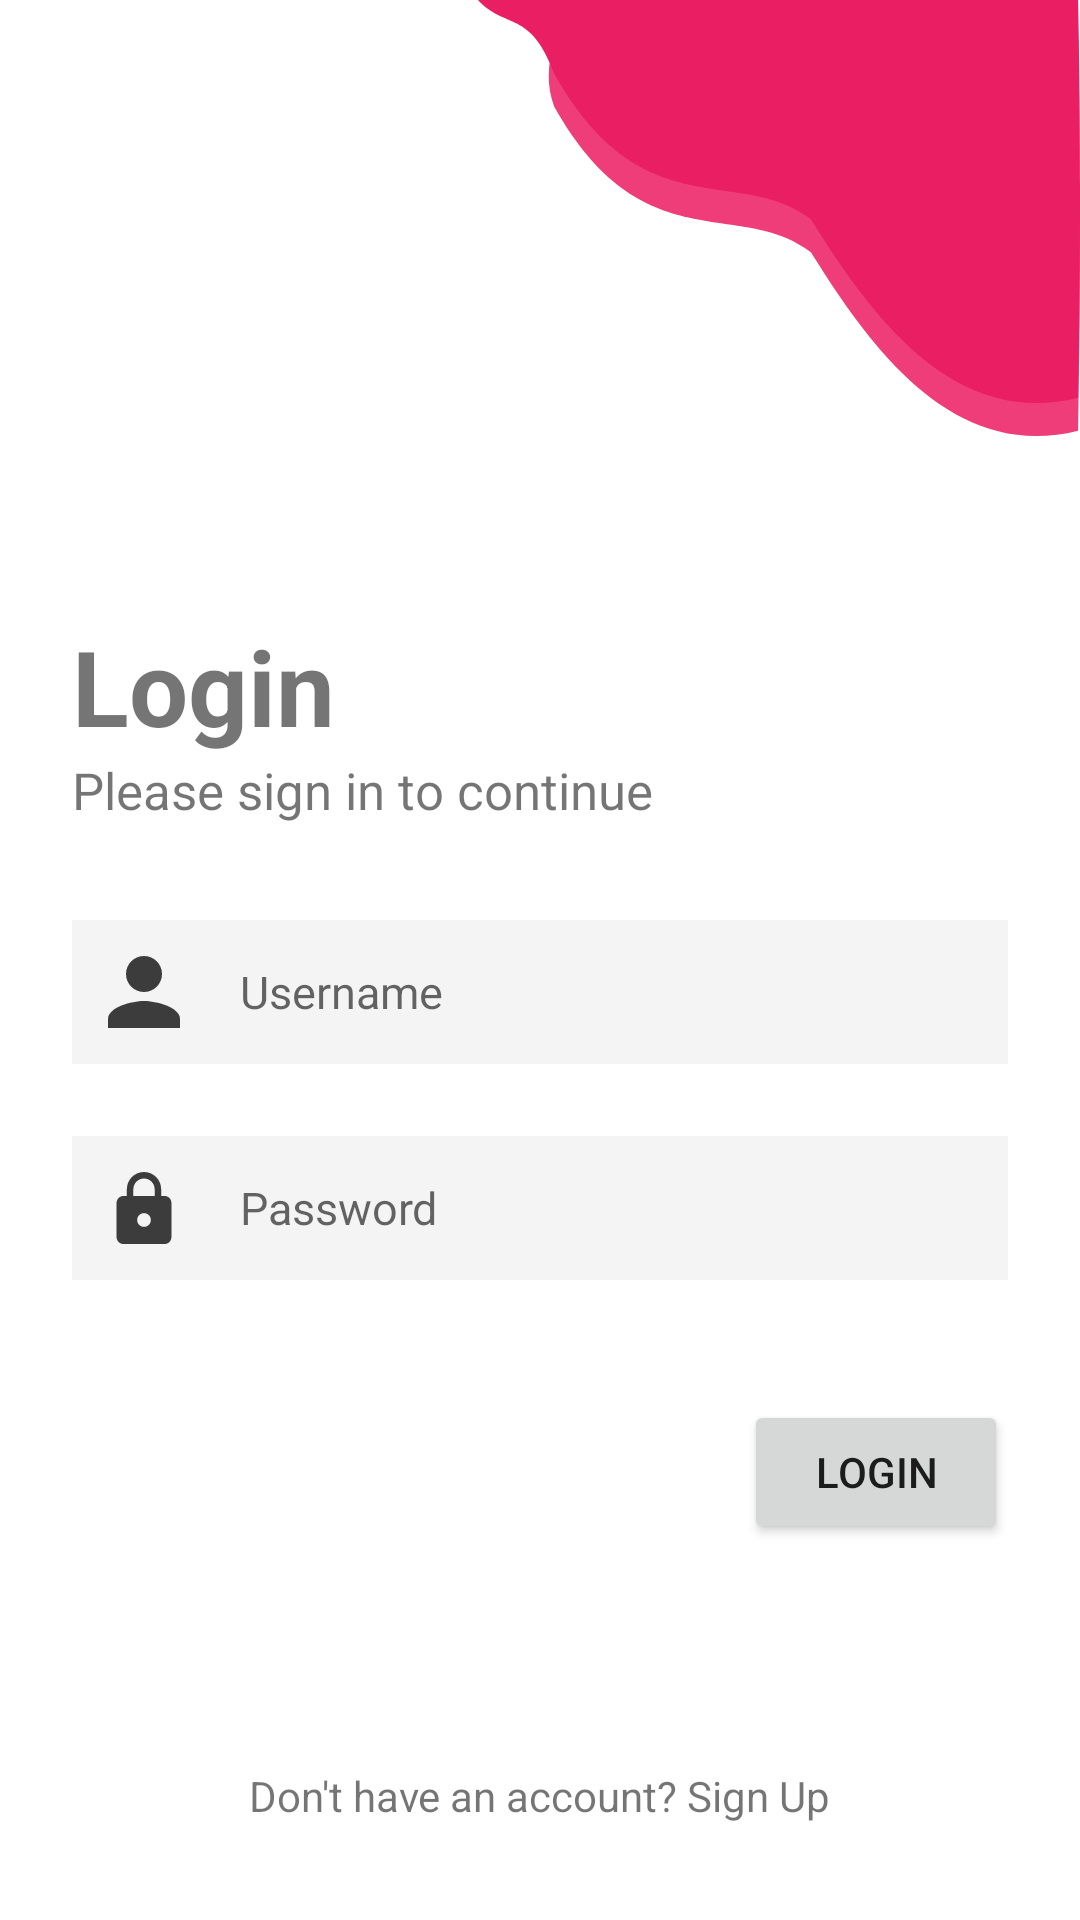

This screen was rendered from an Android layout file. Write that file and the resources it references.
<!-- AndroidManifest.xml: application theme Theme.BCADS2 -->
<!-- res/layout/activity_sign_in.xml -->
<?xml version="1.0" encoding="utf-8"?>
<androidx.constraintlayout.widget.ConstraintLayout xmlns:android="http://schemas.android.com/apk/res/android"
    xmlns:app="http://schemas.android.com/apk/res-auto"
    xmlns:tools="http://schemas.android.com/tools"
    android:layout_width="match_parent"
    android:layout_height="match_parent"
    tools:context=".SignInActivity">

    <ImageView
        android:id="@+id/imageView"
        android:layout_width="wrap_content"
        android:layout_height="wrap_content"
        app:layout_constraintEnd_toEndOf="parent"
        app:layout_constraintTop_toTopOf="parent"
        app:srcCompat="@drawable/ic_background_right"
        android:contentDescription="@string/image_top_right"/>

    <TextView
        android:id="@+id/textView"
        android:layout_width="wrap_content"
        android:layout_height="wrap_content"
        android:layout_marginStart="24dp"
        android:layout_marginTop="60dp"
        android:text="@string/login"
        android:textSize="35sp"
        android:textStyle="bold"
        app:layout_constraintStart_toStartOf="parent"
        app:layout_constraintTop_toBottomOf="@+id/imageView" />

    <TextView
        android:id="@+id/textView2"
        android:layout_width="wrap_content"
        android:layout_height="wrap_content"
        android:layout_marginStart="24dp"
        android:text="@string/please_sign_in_to_continue"
        android:textSize="17sp"
        app:layout_constraintStart_toStartOf="parent"
        app:layout_constraintTop_toBottomOf="@+id/textView" />

    <EditText
        android:id="@+id/editTextTextPersonName"
        android:layout_width="0dp"
        android:layout_height="wrap_content"
        android:layout_marginStart="24dp"
        android:layout_marginTop="32dp"
        android:layout_marginEnd="24dp"
        android:ems="10"
        android:inputType="text"
        android:background="#F4F4F4"
        android:padding="12dp"
        android:textSize="15sp"
        android:drawablePadding="20dp"
        android:drawableStart="@drawable/ic_user"
        android:hint="Username"
        app:layout_constraintEnd_toEndOf="parent"
        app:layout_constraintStart_toStartOf="parent"
        app:layout_constraintTop_toBottomOf="@+id/textView2" />

    <EditText
        android:id="@+id/editTextTextPassword"
        android:layout_width="0dp"
        android:layout_height="wrap_content"
        android:layout_marginStart="24dp"
        android:layout_marginTop="24dp"
        android:layout_marginEnd="24dp"
        android:ems="10"
        android:inputType="textPassword"
        android:background="#F4F4F4"
        android:padding="12dp"
        android:textSize="15sp"
        android:drawablePadding="20dp"
        android:drawableStart="@drawable/ic_lock"
        android:hint="Password"
        app:layout_constraintEnd_toEndOf="parent"
        app:layout_constraintStart_toStartOf="parent"
        app:layout_constraintTop_toBottomOf="@+id/editTextTextPersonName" />

    <Button
        android:id="@+id/button"
        android:layout_width="wrap_content"
        android:layout_height="wrap_content"
        android:layout_marginTop="40dp"
        android:layout_marginEnd="24dp"
        android:text="@string/login"
        app:cornerRadius="10dp"
        app:layout_constraintEnd_toEndOf="parent"
        app:layout_constraintTop_toBottomOf="@+id/editTextTextPassword" />

    <TextView
        android:id="@+id/textView3"
        android:layout_width="wrap_content"
        android:layout_height="wrap_content"
        android:layout_marginStart="24dp"
        android:layout_marginEnd="24dp"
        android:layout_marginBottom="32dp"
        android:text="Don't have an account? Sign Up"
        app:layout_constraintBottom_toBottomOf="parent"
        app:layout_constraintEnd_toEndOf="parent"
        app:layout_constraintStart_toStartOf="parent" />
</androidx.constraintlayout.widget.ConstraintLayout>
<!-- resources referenced by this layout -->
<resources>
  <!-- drawable ic_background_right (drawable) -->
  <vector xmlns:android="http://schemas.android.com/apk/res/android"
      android:width="200.817dp"
      android:height="145.424dp"
      android:viewportWidth="200.817"
      android:viewportHeight="145.424">
    <path
        android:pathData="M15.666,1.375c23.536,-0.541 1.907,12.787 9.737,34.169 29.331,52.349 61.8,30.284 85.639,48.563 18.385,29.179 46.2,70.426 89.139,59.527 1.432,-80.6 0,-132.634 0,-132.634S-7.87,1.916 15.666,1.375Z"
        android:fillColor="#EF3D79"/>
    <path
        android:pathData="M0,0c9.072,9.887 17.573,3.162 25.4,24.544 29.331,52.349 61.8,30.284 85.639,48.563 18.385,29.179 46.2,70.426 89.139,59.527 1.432,-80.6 0,-132.634 0,-132.634Z"
        android:fillColor="#E91E63"/>
  </vector>
  <!-- drawable ic_lock (drawable) -->
  <vector xmlns:android="http://schemas.android.com/apk/res/android"
      android:width="24dp"
      android:height="24dp"
      android:viewportWidth="448"
      android:viewportHeight="448">
    <path
        android:fillColor="#3C3C3C"
        android:pathData="M352,149.333h-21.333v-42.667C330.667,47.787 282.88,0 224,0S117.333,47.787 117.333,106.667v42.667H96c-23.573,0 -42.667,19.093 -42.667,42.667v213.333C53.333,428.907 72.427,448 96,448h256c23.573,0 42.667,-19.093 42.667,-42.667V192C394.667,168.427 375.573,149.333 352,149.333zM224,341.333c-23.573,0 -42.667,-19.093 -42.667,-42.667C181.333,275.093 200.427,256 224,256s42.667,19.093 42.667,42.667C266.667,322.24 247.573,341.333 224,341.333zM290.133,149.333H157.867v-42.667c0,-36.48 29.653,-66.133 66.133,-66.133s66.133,29.653 66.133,66.133V149.333z"/>
  </vector>
  <!-- drawable ic_user (drawable) -->
  <vector xmlns:android="http://schemas.android.com/apk/res/android"
      android:width="24dp"
      android:height="24dp"
      android:viewportWidth="341.333"
      android:viewportHeight="341.333">
    <path
        android:fillColor="#3C3C3C"
        android:pathData="M170.667,170.667c47.147,0 85.333,-38.293 85.333,-85.333C256,38.187 217.813,0 170.667,0S85.333,38.187 85.333,85.333C85.333,132.373 123.52,170.667 170.667,170.667z"/>
    <path
        android:fillColor="#3C3C3C"
        android:pathData="M170.667,213.333C113.813,213.333 0,241.813 0,298.667v42.667h341.333v-42.667C341.333,241.813 227.52,213.333 170.667,213.333z"/>
  </vector>
  <string name="image_top_right">Image Top Right</string>
  <string name="login">Login</string>
  <string name="please_sign_in_to_continue">Please sign in to continue</string>
  <style name="Theme.BCADS2" parent="Theme.MaterialComponents.DayNight.DarkActionBar">
          
          <item name="colorPrimary">#E91E63</item>
          <item name="colorPrimaryVariant">@color/purple_700</item>
          <item name="colorOnPrimary">@color/white</item>
          
          <item name="colorSecondary">@color/teal_200</item>
          <item name="colorSecondaryVariant">@color/teal_700</item>
          <item name="colorOnSecondary">@color/black</item>
          
          <item name="android:statusBarColor" tools:targetApi="l">?attr/colorPrimaryVariant</item>
          
      </style>
  <color name="purple_700">#FF3700B3</color>
  <color name="white">#FFFFFFFF</color>
  <color name="teal_200">#FF03DAC5</color>
  <color name="teal_700">#FF018786</color>
  <color name="black">#FF000000</color>
</resources>
